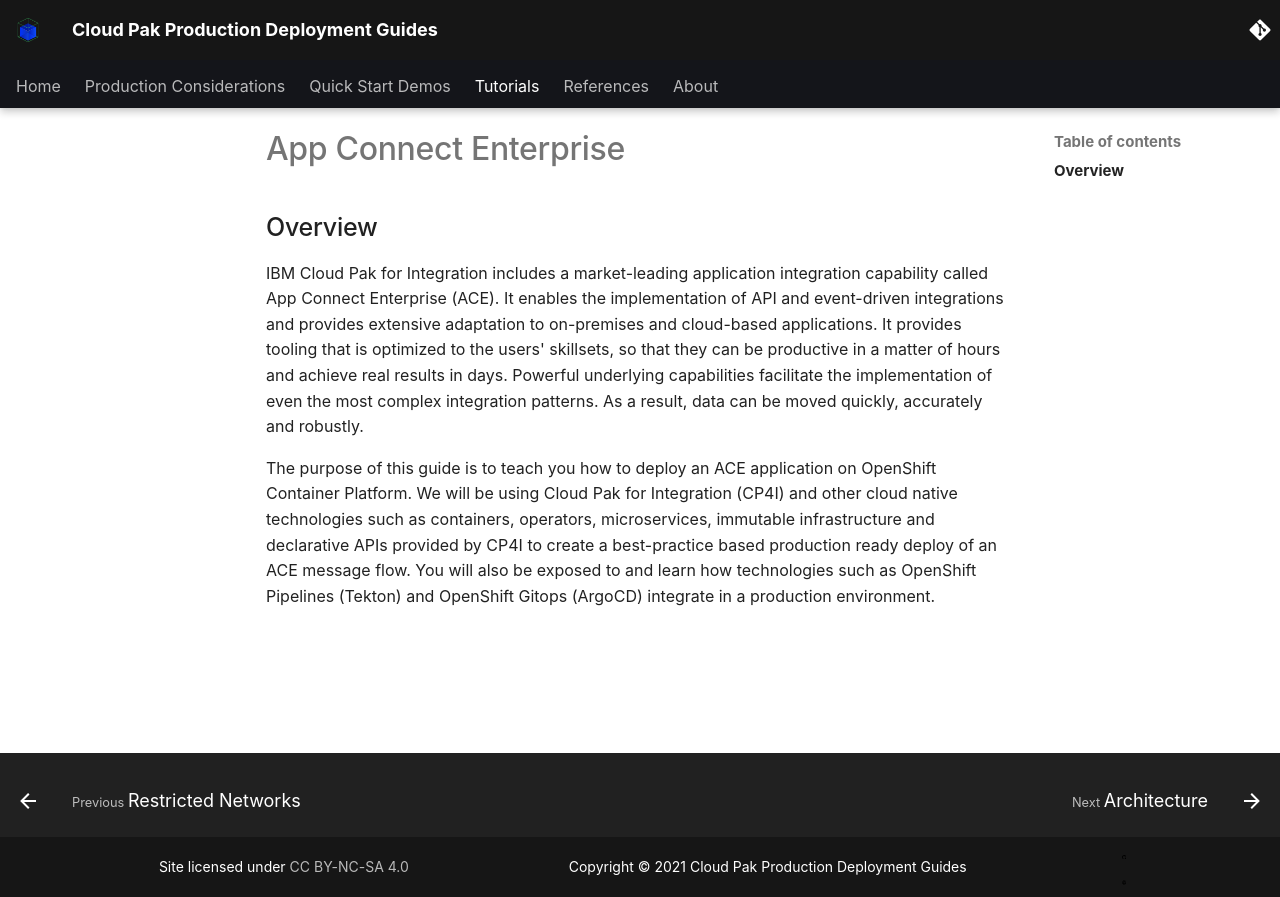

repository: ncolon/production-deployment-guides · page: guides/cp4i/ace/overview/overview/index.html · generator: mkdocs

# App Connect Enterprise

<!--- cSpell:ignore qube cntk autoplay allowfullscreen skillsets -->

## Overview
IBM Cloud Pak for Integration includes a market-leading application integration capability called App Connect Enterprise (ACE). It enables the implementation of API and event-driven integrations and provides extensive adaptation to on-premises and cloud-based applications. It provides tooling that is optimized to the users' skillsets, so that they can be productive in a matter of hours and achieve real results in days. Powerful underlying capabilities facilitate the implementation of even the most complex integration patterns. As a result, data can be moved quickly, accurately and robustly. 

The purpose of this guide is to teach you how to deploy an ACE application on OpenShift Container Platform.  We will be using Cloud Pak for Integration (CP4I) and other cloud native technologies such as containers, operators, microservices, immutable infrastructure and declarative APIs provided by CP4I to create a best-practice based production ready deploy of an ACE message flow.  You will also be exposed to and learn how technologies such as OpenShift Pipelines (Tekton) and  OpenShift Gitops (ArgoCD) integrate in a production environment.
